Run: headless pygame with SDL's dummy video driver; simulated clock (each Clock.tick advances the game by its frame time, no real sleeping); random seed 0; keys injected as events and as key.get_pressed() state; no mouse input.
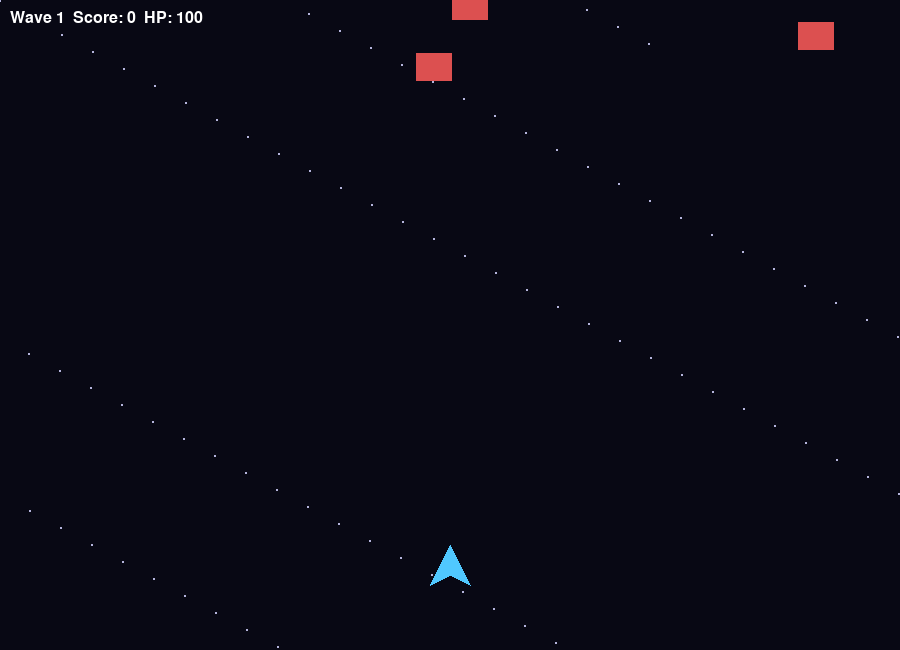
Frame 1 of 4 · flips 1–60 · no input
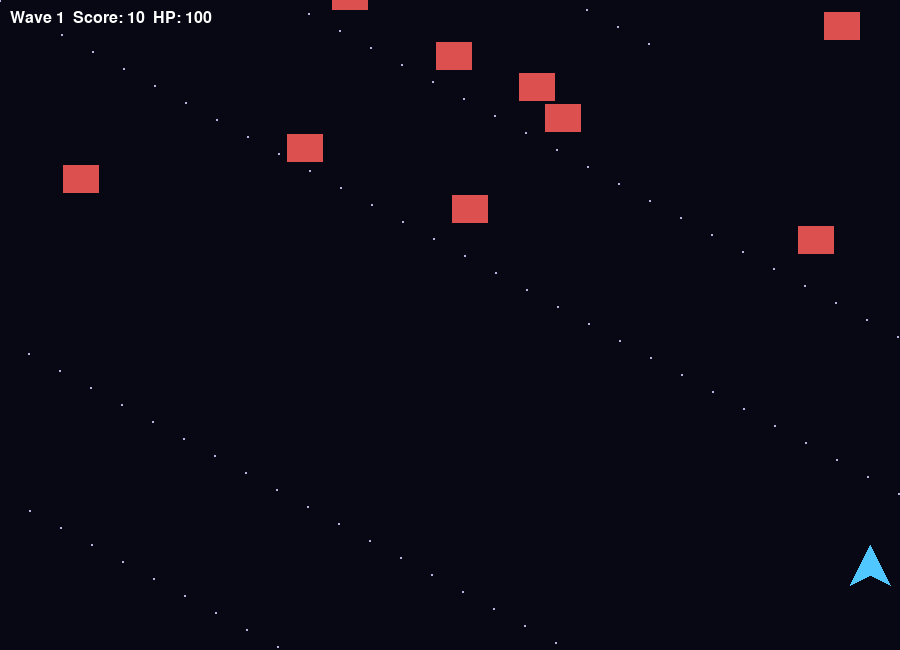
Frame 2 of 4 · flips 61–180 · tapped SPACE, RETURN · held RIGHT (→), D
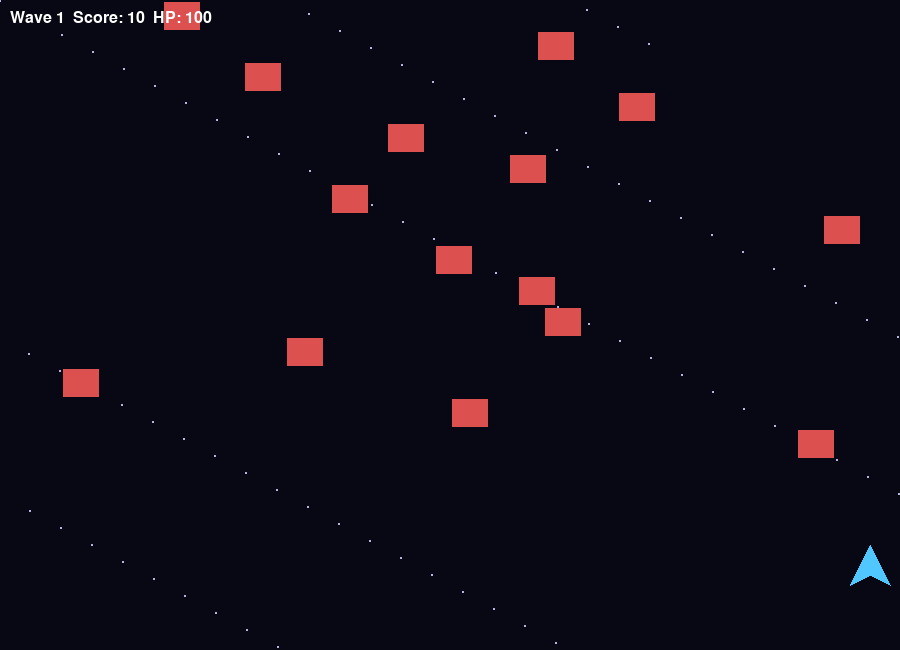
Frame 3 of 4 · flips 181–300 · held DOWN (↓), S
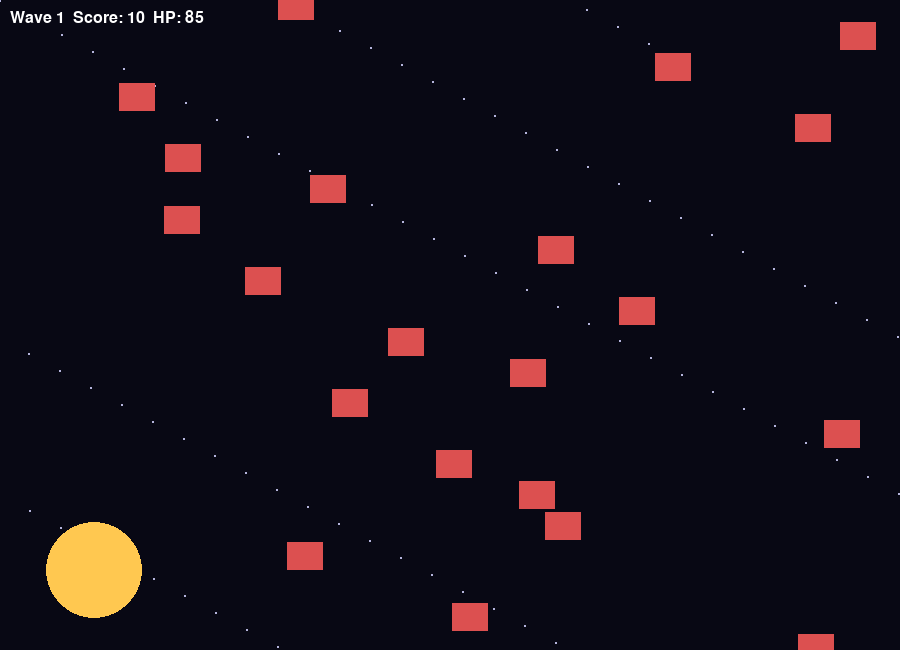
Frame 4 of 4 · flips 301–420 · held LEFT (←), A, UP (↑), W

The pygame program that drew these frames:

"""
Space Shooter - Waves of enemies, power-ups, score.
"""
import pygame
import random
import math

pygame.init()
W, H = 900, 650
screen = pygame.display.set_mode((W, H), pygame.RESIZABLE)
pygame.display.set_caption("Space Shooter")
clock = pygame.time.Clock()
FPS = 60

player_x = W // 2
player_y = H - 80
bullets = []
enemies = []
explosions = []
particles = []
wave = 1
score = 0
player_hp = 100
invuln = 0


def main():
    global player_x, player_y, bullets, enemies, explosions, wave, score, player_hp, invuln
    font = pygame.font.SysFont("segoeui", 24)
    spawn_timer = 0
    running = True

    while running:
        for event in pygame.event.get():
            if event.type == pygame.QUIT:
                running = False
            if event.type == pygame.KEYDOWN and event.key == pygame.K_ESCAPE:
                running = False
            if event.type == pygame.KEYDOWN and event.key == pygame.K_SPACE:
                bullets.append({"x": player_x, "y": player_y - 20, "vy": -12})

        keys = pygame.key.get_pressed()
        if keys[pygame.K_LEFT]:
            player_x -= 8
        if keys[pygame.K_RIGHT]:
            player_x += 8
        player_x = max(30, min(W - 30, player_x))

        spawn_timer += 1
        if spawn_timer >= max(20 - wave * 2, 8):
            spawn_timer = 0
            enemies.append({
                "x": random.randint(40, W - 40), "y": -20,
                "vy": 1.5 + wave * 0.2, "hp": 1, "w": 36, "h": 28
            })

        for b in bullets[:]:
            b["y"] += b["vy"]
            if b["y"] < -10:
                bullets.remove(b)
                continue
            for e in enemies[:]:
                if (e["x"] - e["w"]//2 <= b["x"] <= e["x"] + e["w"]//2 and
                    e["y"] <= b["y"] <= e["y"] + e["h"]):
                    score += 10
                    explosions.append({"x": e["x"], "y": e["y"], "t": 0})
                    enemies.remove(e)
                    if b in bullets:
                        bullets.remove(b)
                    break

        for e in enemies[:]:
            e["y"] += e["vy"]
            if e["y"] > H:
                enemies.remove(e)
            if invuln <= 0 and (e["x"] - e["w"]//2 <= player_x <= e["x"] + e["w"]//2 and
                                e["y"] + e["h"] >= player_y - 25):
                player_hp -= 15
                invuln = 90
                explosions.append({"x": player_x, "y": player_y, "t": 0})
                if player_hp <= 0:
                    running = False

        if invuln > 0:
            invuln -= 1
        for ex in explosions[:]:
            ex["t"] += 1
            if ex["t"] > 30:
                explosions.remove(ex)

        if len(enemies) == 0 and spawn_timer > 60:
            wave += 1
            score += 50

        screen.fill((8, 8, 20))
        for star in range(80):
            sx = (star * 31) % W
            sy = (star * 17 + wave) % H
            pygame.draw.circle(screen, (180, 180, 220), (sx, sy), 1)
        for e in enemies:
            pygame.draw.rect(screen, (220, 80, 80), (e["x"] - e["w"]//2, e["y"], e["w"], e["h"]))
        for b in bullets:
            pygame.draw.rect(screen, (100, 255, 200), (b["x"] - 2, b["y"], 4, 12))
        for ex in explosions:
            r = ex["t"] * 2
            pygame.draw.circle(screen, (255, 200, 80), (int(ex["x"]), int(ex["y"])), r)
        if invuln % 4 < 2:
            pygame.draw.polygon(screen, (80, 200, 255),
                               [(player_x, player_y - 25), (player_x - 20, player_y + 15), (player_x, player_y + 5), (player_x + 20, player_y + 15)])
        screen.blit(font.render(f"Wave {wave}  Score: {score}  HP: {player_hp}", True, (255, 255, 255)), (10, 10))
        pygame.display.flip()
        clock.tick(FPS)
    pygame.quit()


if __name__ == "__main__":
    main()
